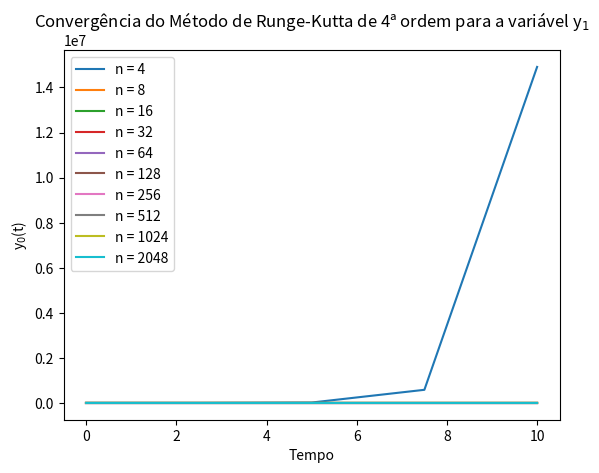

This chart was generated by the following Python code: (Note: this script raises an exception after producing the figure.)
import numpy as np
import matplotlib.pyplot as plt
import sys
import math
# Define o tipo de dados para precisão dupla
dp = np.float64

# Ordem da ODE
m = 3

def f(x, Yvec):
    """
    Função f que calcula o vetor f.
    """
    fvec = np.zeros(m, dtype=dp)
    fvec[0] = Yvec[1]  # y1
    fvec[1] = Yvec[2]  # y2
    fvec[2] = -6*Yvec[2] -12*Yvec[1] - 8*Yvec[0]  # y3


    return fvec

def phi(x, Y_n, h):
    """
    Função iterate que calcula Y(t_n+1).
    """
    k1 = f(x, Y_n)
    k2 = f(x + h/2, Y_n + h*k1/2)
    k3 = f(x + h/2, Y_n + h*k2/2)
    k4 = f(x + h, Y_n + h*k3)

    Y_nplus1 = (k1 + 2*k2 + 2*k3 + k4) / 6
    return Y_nplus1

def rungeKutta(t0, tf, n):
    t_n = [t0]
    T = tf
    y_k = np.zeros((n+1, m))  # Matriz para armazenar y_k em cada passo
    
    y_k[0] = [1, 2, 0]  # Condições iniciais

    dt = (T - t0) / n

    i = 0
    while(t_n[-1] < T):
        y_k[i+1] = y_k[i] + dt * phi(t_n[i], y_k[i], dt)
        t_n.append(t_n[i] + dt)
        i+=1

    erros = calculaErro(y_k[-1], T)
    return dt, erros, t_n, y_k

def calculaErro(yk, tf):
    return abs(yk - solucao(tf))

def solucao(tf):
    solucao = []
    solucao.append(np.exp(-2*tf) + 4*tf*np.exp(-2*tf) + 6*(tf**2)*np.exp(-2*tf))
    solucao.append(2*np.exp(-2*tf) + 4*tf*np.exp(-2*tf) - 12*(tf**2)*np.exp(-2*tf))
    solucao.append(-32*tf*np.exp(-2*tf) + 24*(tf**2)*np.exp(-2*tf))
    return np.array(solucao)

def main():
    k = 12  # Quantidade de iterações
    deltas = [0] * (k - 2)
    nArr = [0] * (k - 2)
    tempoFinal = 10
    erros = []
    imagens_x = [[] for range in range(m)]
    imagens_y = [[] for range in range(m)]
    cores = [ 'r', 'g', 'b', 'c', 'm', 'y', 'k']
    for i in range(2, k):
        n = 2**i
        nArr[i - 2] = n
        metodo = rungeKutta(0, tempoFinal, n)  # dt, erros, t_n, y_k
        deltas[i-2] = metodo[0]
        erros.append(metodo[1])

        for j in range(m):
            imagens_x[j].append(metodo[2])
            imagens_y[j].append(metodo[3][:, j])


    for j in range(m):
        plt.plot(color=cores[j])
        for i in range(k-2):
            plt.plot(imagens_x[j][i], imagens_y[j][i], label = f'n = {nArr[i]}')  # Plotando apenas a primeira coluna de y_k
            plt.xlabel('Tempo')
            plt.ylabel(f'y$_{j}$(t)')
            plt.legend()
        plt.title(f'Convergência do Método de Runge-Kutta de 4ª ordem para a variável y$_{j+1}$')
        plt.savefig(f'imagens/convergencia{j+1}.png')
        plt.clf()

        X = np.linspace(0, tempoFinal, 2**k)
        
        Y = []
        for i in range(len(X)):
            Y.append(solucao(X[i])[j])
        
        plt.plot(X, Y, c = 'k', label = f"Função y$_{j+1}$ verdadeira conhecida")

        plt.plot(imagens_x[j][-1], imagens_y[j][-1], color='#7fe5fa', linestyle=(0,(1,2,3,2)),
                 label = f'Aproximação numérica com n={n}')  

        plt.xlabel('Tempo')
        plt.ylabel(f'y$_{j+1}$(t)')
        plt.title(f'Comparação entre o Método Numérico e a Solução Exata de y$_{j+1}$(t)')
        plt.legend()

        plt.savefig(f'imagens/comparacao{j+1}.png')
        plt.clf()
    
    deltas = np.array(deltas)
    erros = np.array(erros)


    with open('inputs-outputs/table1.txt', 'w') as file:
        # Redirect the standard output to the file
        sys.stdout = file
        for j in range(m):
            
            print("tabela ", j)
            print("\n")
            print(r"\hline\hline\ \\")
            print(r" n & Passo(Delta t) & $|e(t,h)|$ & $q=\frac{|e(t,2h)|}{|e(t,h)|}$ \\\\")
            print(r"\hline\hline \\")
            
            for i in range(k-2):    
                if i >= 1:
                    print(fr"{nArr[i]} & {deltas[i]:.6f} & {erros[i][j]:.6f} & {math.log((erros[i-1][j]/erros[i][j]),2):.6f} \\")
                else:
                    print(fr"{nArr[i]} & {deltas[i]:.6f} & {erros[i][j]:.6f} \\")
            print(r"\hline\hline")
            print("\n")
            # Reset the standard output to the console
    sys.stdout = sys.__stdout__

if __name__ == "__main__":
    main()
